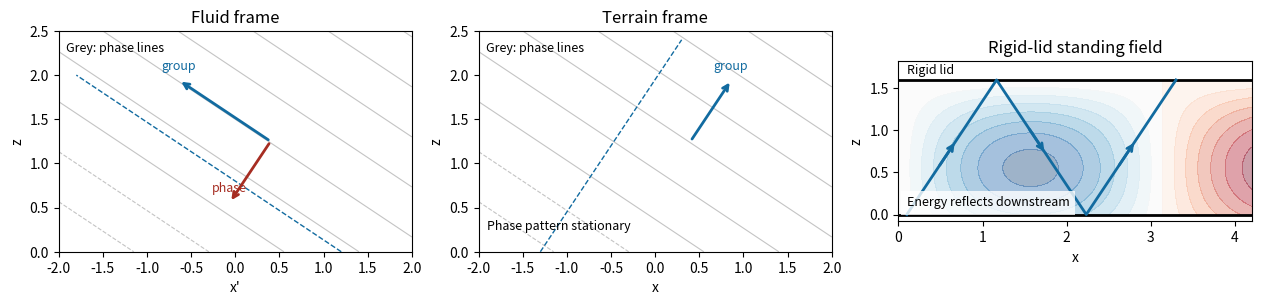

Python code for this plot:
"""Original frame/ray sketch. Python 3.14, numpy 2.3, matplotlib 3.10.
Writes a single opaque PNG basename to caller CWD; preserves MPLCONFIGDIR.
"""
import numpy as np
import matplotlib
matplotlib.use('Agg')
import matplotlib.pyplot as plt
fig,ax=plt.subplots(1,3,figsize=(12.5,4),layout='constrained',facecolor='white')
k,m,U=1,1.5,1
x=np.linspace(-2,2,200);z=np.linspace(0,2.5,180);X,Z=np.meshgrid(x,z)
for a,frame in zip(ax[:2],['Fluid frame','Terrain frame']):
    a.contour(X,Z,k*X+m*Z,levels=np.arange(-2,7,.85),colors='#c4c4c4',linewidths=.8)
    a.set(xlabel="x'" if frame=='Fluid frame' else 'x',ylabel='z',title=frame,xlim=(-2,2),ylim=(0,2.5),aspect='equal')
    a.text(.02,.95,'Grey: phase lines',transform=a.transAxes,va='top',fontsize=9)
D=k*k+m*m
cp=np.array([-U*k*k/D,-U*k*m/D]);cg=np.array([-U*m*m/D,U*k*m/D]);lab=cg+np.array([U,0])
start=np.array([.4,1.25])
for vec,color,label in [(cg,'#126ba0','group'),(cp,'#a62d22','phase')]:
    end=start+1.5*vec
    ax[0].annotate('',xy=end,xytext=start,arrowprops={'arrowstyle':'->','color':color,'lw':2})
    ax[0].text(end[0]-.2,end[1]+.12,label,color=color,fontsize=9)
ax[0].plot([1.2,-1.8],[0,2],'--',color='#126ba0',lw=1)
end=start+1.5*lab
ax[1].annotate('',xy=end,xytext=start,arrowprops={'arrowstyle':'->','color':'#126ba0','lw':2})
ax[1].text(end[0]-.2,end[1]+.12,'group',color='#126ba0',fontsize=9)
ax[1].text(-1.9,.25,'Phase pattern stationary',fontsize=9)
ax[1].plot([-1.3,.3],[0,2.4],'--',color='#126ba0',lw=1)
H=1.6
xx=np.linspace(0,4.2,200);zz=np.linspace(0,H,150);XX,ZZ=np.meshgrid(xx,zz)
W=-np.sin(k*XX)*np.sin(m*(H-ZZ))/np.sin(m*H)
ax[2].contourf(XX,ZZ,W,levels=13,cmap='RdBu_r',alpha=.4)
ax[2].axhline(H,color='black',lw=2);ax[2].axhline(0,color='black',lw=2)
px=[.1,.1+H/m,.1+2*H/m,.1+3*H/m];pz=[0,H,0,H]
ax[2].plot(px,pz,color='#126ba0',lw=2)
for j in range(3):
    a=.55
    ax[2].annotate('',xy=(px[j]+a*(px[j+1]-px[j]),pz[j]+a*(pz[j+1]-pz[j])),xytext=(px[j]+.35*(px[j+1]-px[j]),pz[j]+.35*(pz[j+1]-pz[j])),arrowprops={'arrowstyle':'->','color':'#126ba0','lw':2})
ax[2].set(xlabel='x',ylabel='z',title='Rigid-lid standing field',ylim=(-.08,H+.22),xlim=(0,4.2),aspect='equal')
ax[2].text(.1,H+.08,'Rigid lid',fontsize=9)
ax[2].text(.1,.1,'Energy reflects downstream',fontsize=9,bbox={'facecolor':'white','alpha':.8,'edgecolor':'none'})
fig.savefig('paper-75-internal-waves.png',dpi=120,facecolor='white',transparent=False)
